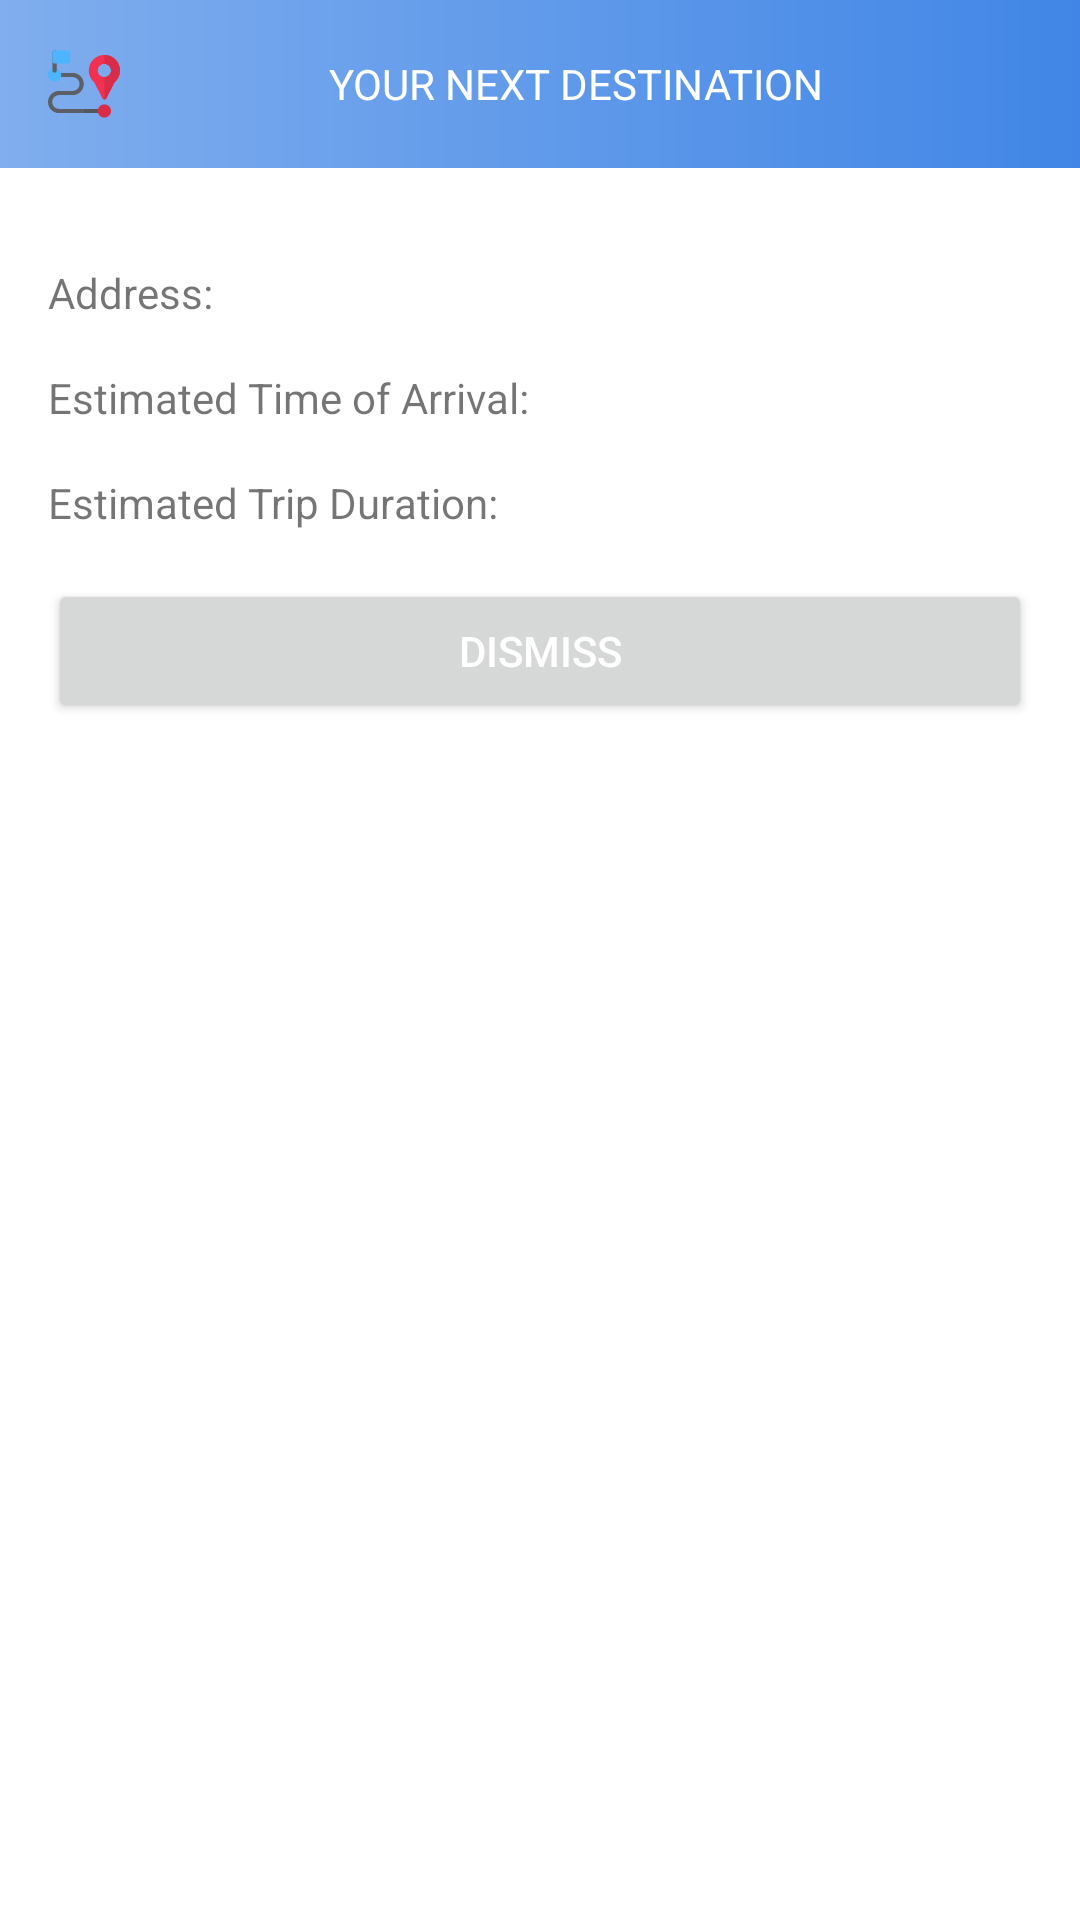

This screen was rendered from an Android layout file. Write that file and the resources it references.
<!-- AndroidManifest.xml: application theme Theme.StreetEfficient -->
<!-- res/layout/dialog_route_popup.xml -->
<?xml version="1.0" encoding="utf-8"?>
<LinearLayout xmlns:android="http://schemas.android.com/apk/res/android"
    xmlns:app="http://schemas.android.com/apk/res-auto"
    android:layout_width="match_parent"
    android:layout_height="wrap_content"
    android:orientation="vertical">

    <TextView
        android:layout_width="match_parent"
        android:layout_height="wrap_content"
        android:layout_gravity="center"
        android:background="@drawable/gradient_background"
        android:gravity="center"
        android:padding="16dp"
        android:text="@string/your_next_destination"
        android:textColor="@color/white"
        app:drawableStartCompat="@drawable/ic_route" />

    <LinearLayout
        android:layout_width="match_parent"
        android:layout_height="wrap_content"
        android:orientation="vertical"
        android:padding="16dp">

        <TextView
            android:id="@+id/popup_address"
            android:layout_width="match_parent"
            android:layout_height="wrap_content"
            android:layout_marginTop="16dp"
            android:text="@string/address" />

        <TextView
            android:id="@+id/popup_eta"
            android:layout_width="match_parent"
            android:layout_height="wrap_content"
            android:layout_marginTop="16dp"
            android:text="@string/eta" />

        <TextView
            android:id="@+id/popup_etd"
            android:layout_width="wrap_content"
            android:layout_height="wrap_content"
            android:layout_marginTop="16dp"
            android:text="@string/estimated_trip_duration" />

        <TextView
            android:visibility="gone"
            android:id="@+id/popup_cod"
            android:layout_width="wrap_content"
            android:layout_height="wrap_content"
            android:layout_marginTop="16dp"
            android:text="@string/cod" />

        <Button
            android:id="@+id/popup_btn"
            android:layout_width="match_parent"
            android:layout_height="wrap_content"
            android:layout_marginTop="16dp"
            android:text="@string/dismiss"
            android:textColor="@color/white"
            app:cornerRadius="15dp" />

    </LinearLayout>

</LinearLayout>
<!-- resources referenced by this layout -->
<resources>
  <color name="white">#FFFFFFFF</color>
  <!-- drawable gradient_background (drawable) -->
  <shape xmlns:android="http://schemas.android.com/apk/res/android">
      <gradient
          android:type="linear"
          android:angle="0"
          android:startColor="#80AEEE"
          android:endColor="#4186E6" />
  </shape>
  <!-- drawable ic_route: vector/xml drawable (drawable, 2002 chars, omitted) -->
  <string name="address">Address: </string>
  <string name="cod">COD: </string>
  <string name="dismiss">dismiss</string>
  <string name="estimated_trip_duration">Estimated Trip Duration: </string>
  <string name="eta">Estimated Time of Arrival: </string>
  <string name="your_next_destination">YOUR NEXT DESTINATION</string>
  <style name="Theme.StreetEfficient" parent="Theme.MaterialComponents.Light.NoActionBar">
          
          <item name="colorPrimary">#427DD0</item>
          <item name="colorPrimaryDark">#0F69E6</item>
          <item name="colorPrimaryVariant">@color/purple_700</item>
          <item name="colorOnPrimary">@color/white</item>
          
          <item name="colorSecondary">@color/teal_200</item>
          <item name="colorSecondaryVariant">@color/teal_700</item>
          <item name="colorOnSecondary">@color/black</item>
          
          <item name="android:statusBarColor">#0F69E6</item>
          
          <item name="windowActionBar">false</item>
          <item name="windowNoTitle">true</item>
          <item name="snackbarStyle">@style/snackbar_style</item>
      </style>
  <color name="purple_700">#FF3700B3</color>
  <color name="teal_200">#FF03DAC5</color>
  <color name="teal_700">#FF018786</color>
  <color name="black">#FF000000</color>
  <style name="snackbar_style" parent="@style/Widget.MaterialComponents.Snackbar">
          
          <item name="backgroundTint">#427DD0</item>
      </style>
</resources>
